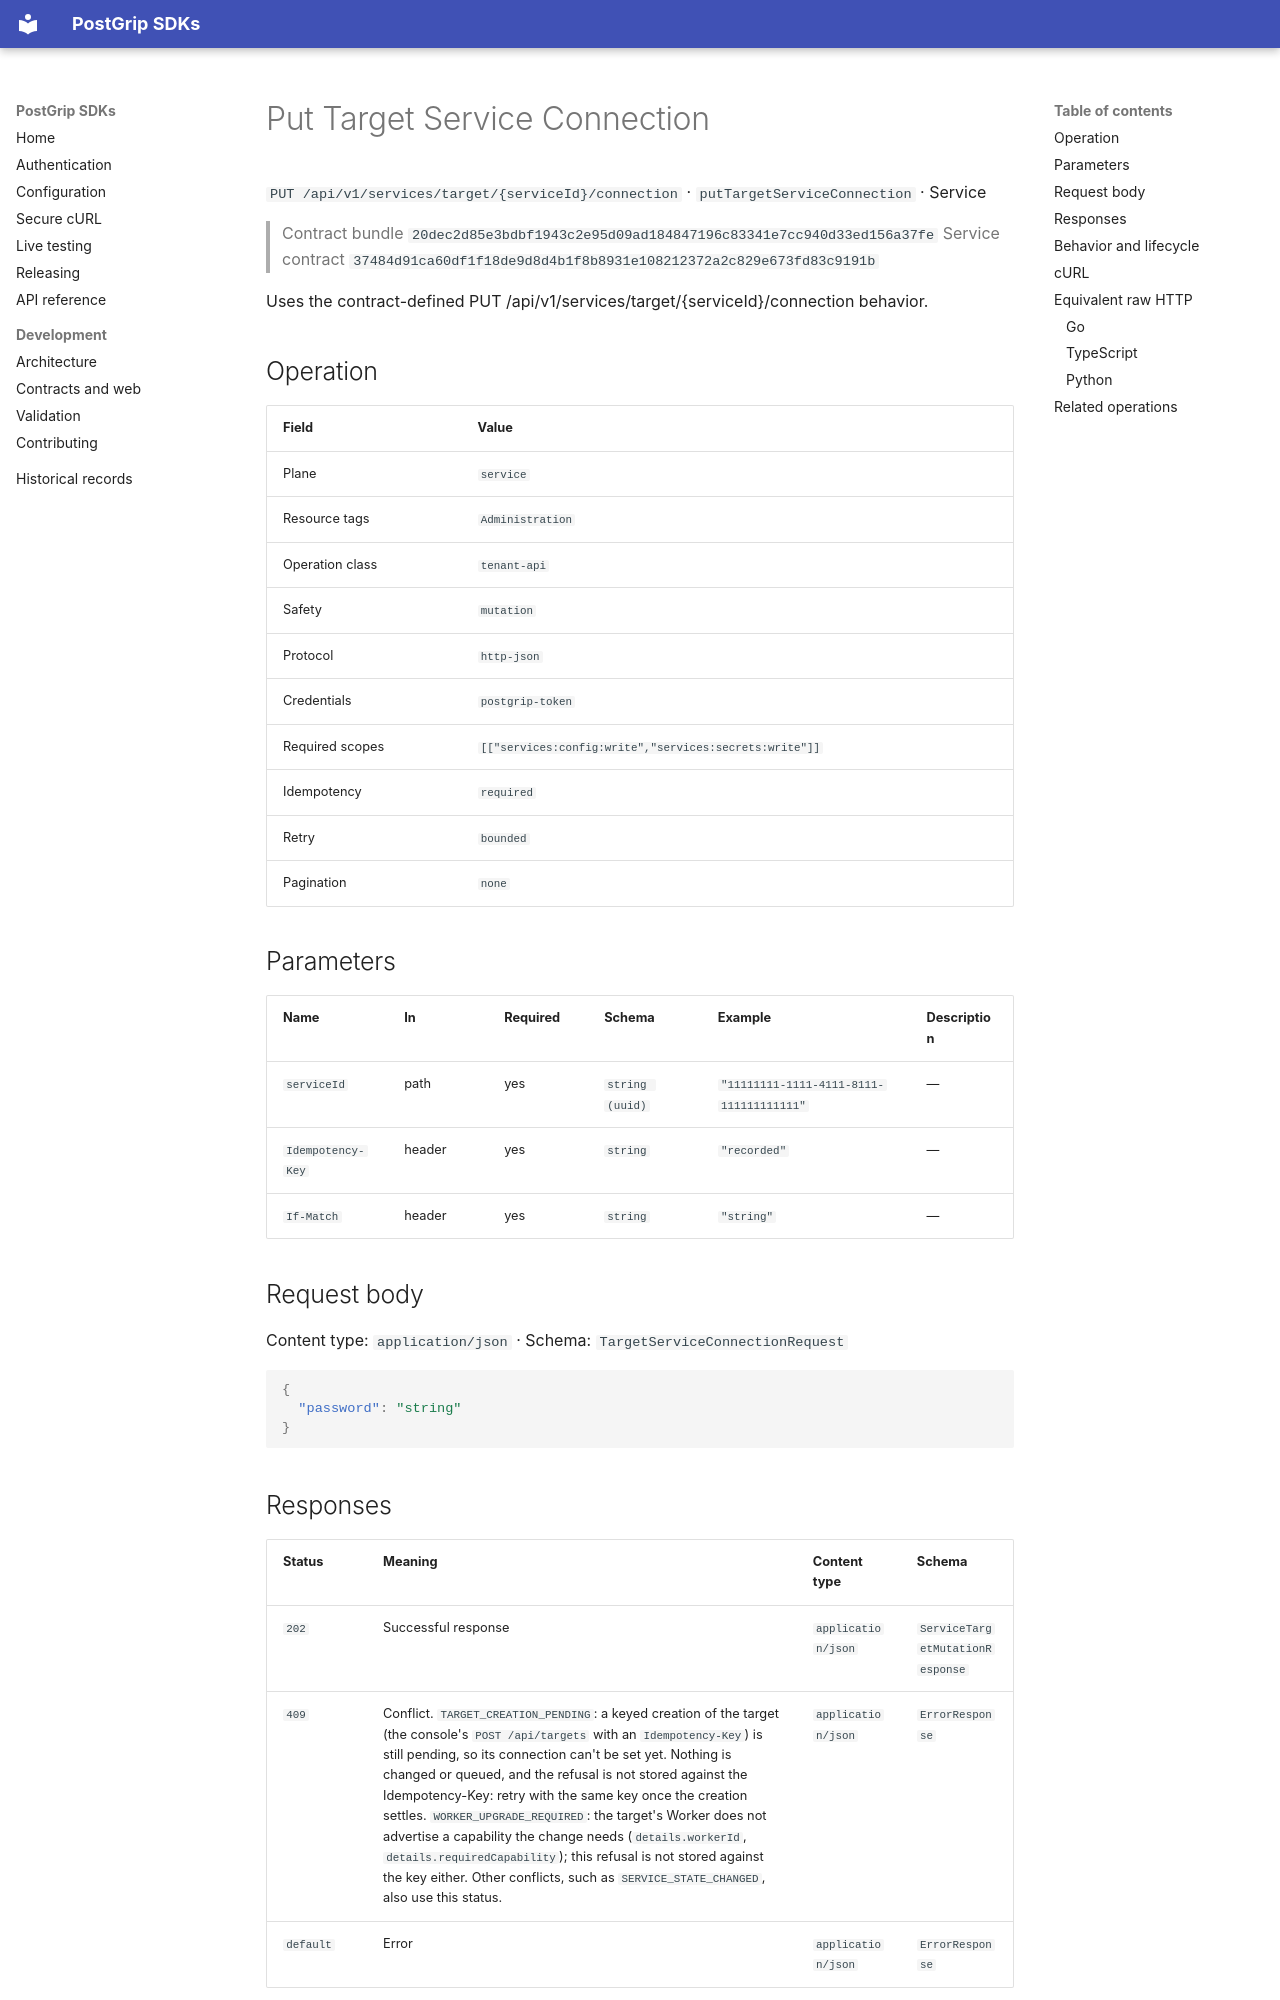

repository: postgrip-io/postgrip-sdk · page: reference/20dec2d85e3bdbf1943c2e95d09ad184847196c83341e7cc940d33ed156a37fe/service/putTargetServiceConnection/index.html · generator: mkdocs

# Put Target Service Connection

`PUT /api/v1/services/target/{serviceId}/connection` · `putTargetServiceConnection` · Service

> Contract bundle `20dec2d85e3bdbf1943c2e95d09ad184847196c83341e7cc940d33ed156a37fe`
> Service contract `37484d91ca60df1f18de9d8d4b1f8b8931e108212372a2c829e673fd83c9191b`

Uses the contract-defined PUT /api/v1/services/target/{serviceId}/connection behavior.

## Operation

| Field | Value |
| --- | --- |
| Plane | `service` |
| Resource tags | `Administration` |
| Operation class | `tenant-api` |
| Safety | `mutation` |
| Protocol | `http-json` |
| Credentials | `postgrip-token` |
| Required scopes | `[["services:config:write","services:secrets:write"]]` |
| Idempotency | `required` |
| Retry | `bounded` |
| Pagination | `none` |

## Parameters

| Name | In | Required | Schema | Example | Description |
| --- | --- | --- | --- | --- | --- |
| `serviceId` | path | yes | `string (uuid)` | `"11111111-1111-4111-8111-111111111111"` | — |
| `Idempotency-Key` | header | yes | `string` | `"recorded"` | — |
| `If-Match` | header | yes | `string` | `"string"` | — |

## Request body

Content type: `application/json` · Schema: `TargetServiceConnectionRequest`

```json
{
  "password": "string"
}
```
